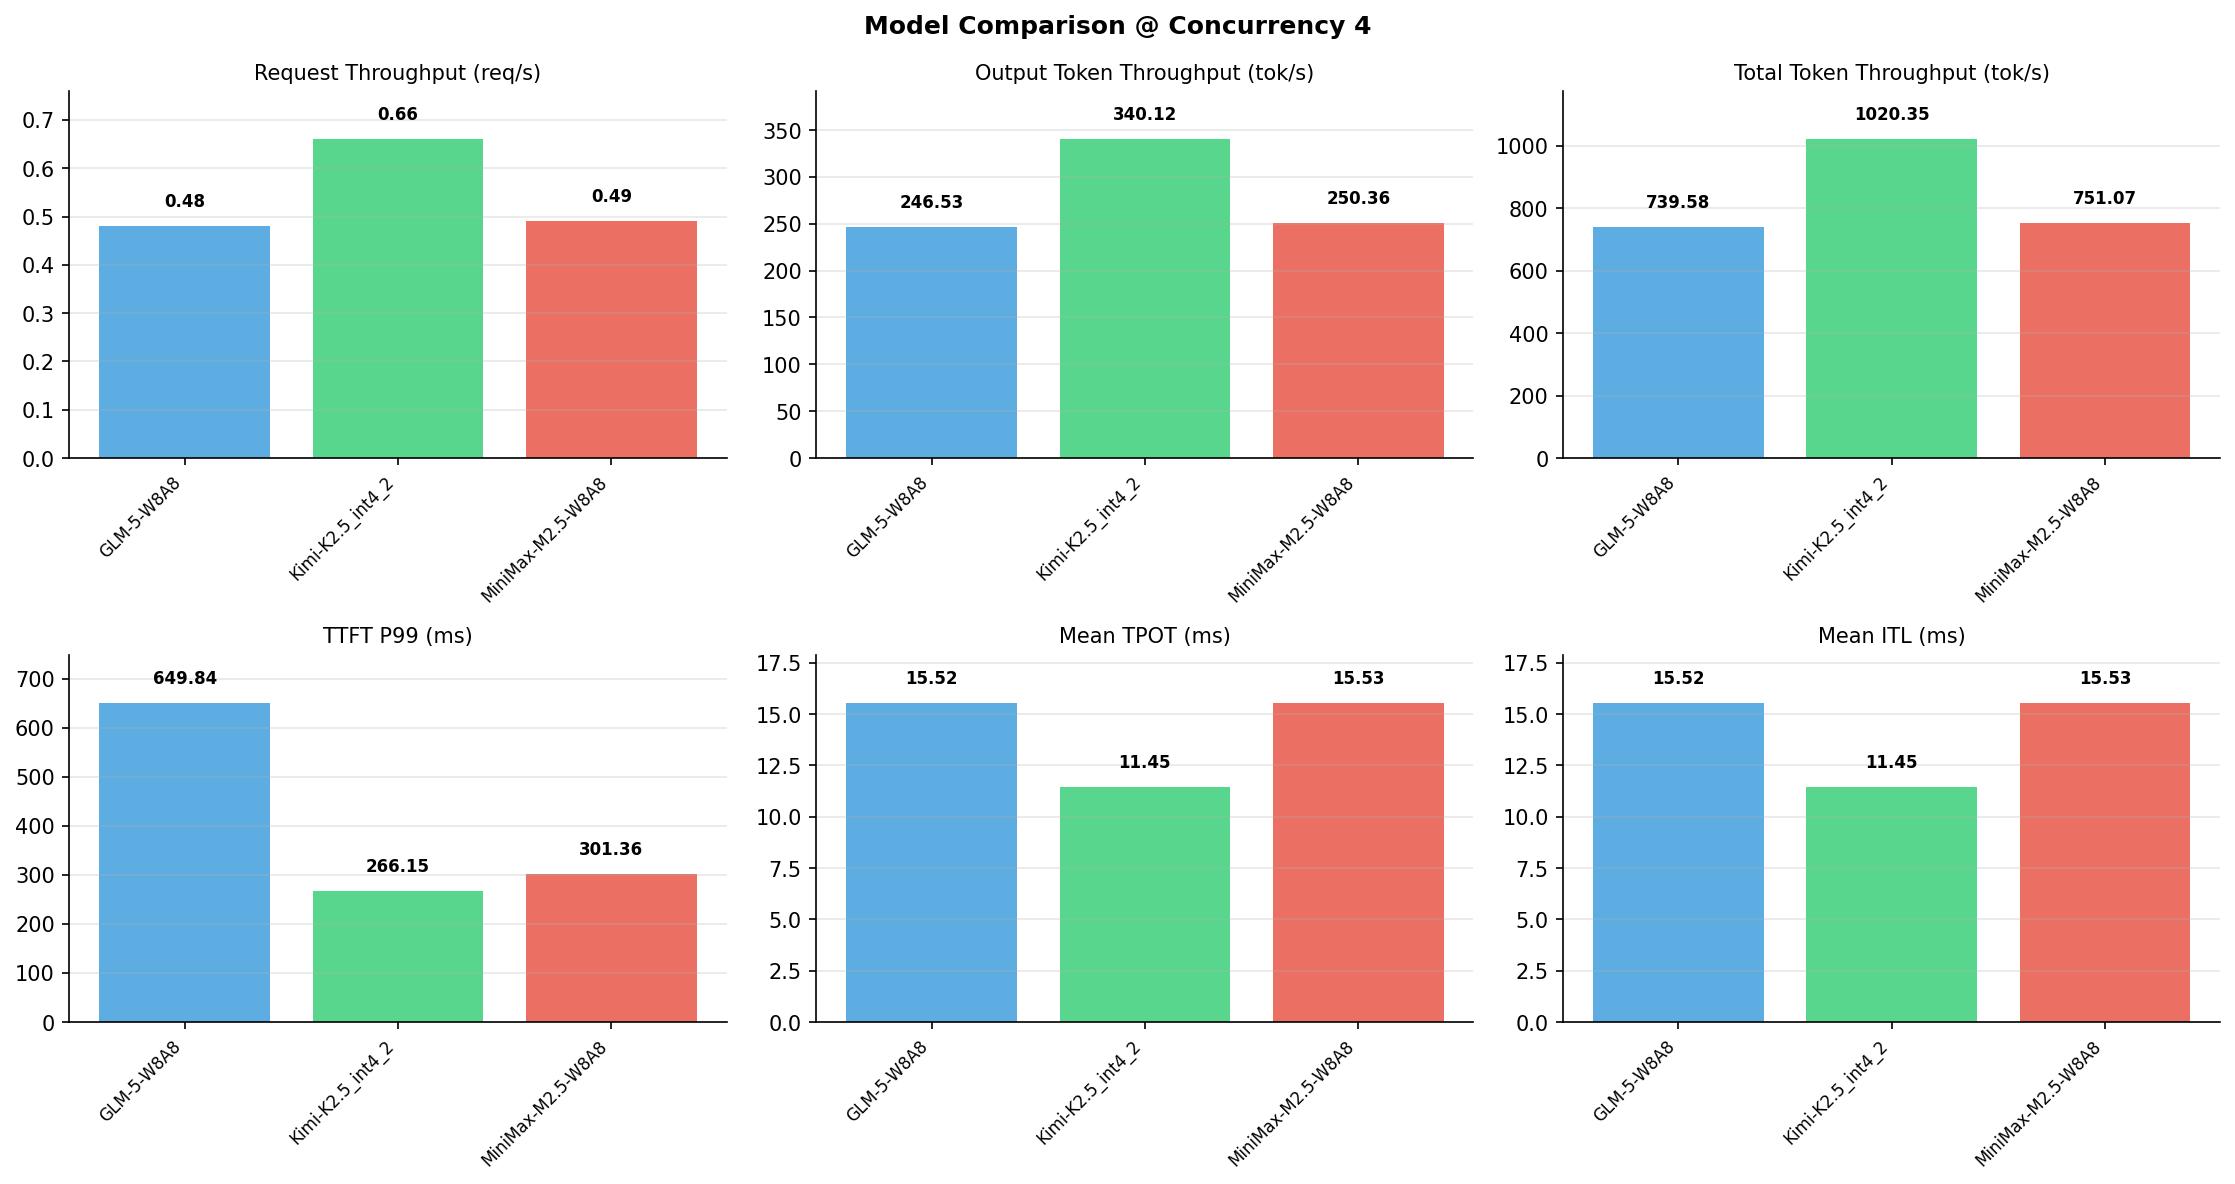

The file beside this chart, header and first rows:
Metric, GLM-5-W8A8, Kimi-K2.5_int4_2, MiniMax-M2.5-W8A8
[Serving Benchmark Result], , , , 
Successful requests, 1000, 1000, 1000
Benchmark duration (s), 2077, 1505, 2045
Total input tokens, 1024000, 1024000, 1024000
Total generated tokens, 512000, 512000, 512000
Request throughput (req/s), 0.48, 0.66, 0.49
Input token throughput (tok/s), 493.1, 680.2, 500.7
Output token throughput (tok/s), 246.5, 340.1, 250.4
Peak output token throughput (tok/s), 320, 430, 264
Peak concurrent requests, 7, 8, 8
Total token throughput (tok/s), 739.6, 1020, 751.1
[Time to First Token], , , , 
Mean TTFT (ms), 364.3, 162.8, 241.5
Median TTFT (ms), 348.1, 160.2, 262.7
P99 TTFT (ms), 649.8, 266.1, 301.4
[Time per Output Token], , , , 
Mean TPOT (ms), 15.52, 11.45, 15.53
Median TPOT (ms), 14.79, 11.08, 15.54
P99 TPOT (ms), 24.15, 16.66, 15.64
[Inter-Token Latency], , , , 
Mean ITL (ms), 15.52, 11.45, 15.53
Median ITL (ms), 12.82, 8.95, 15.52
P95 ITL (ms), 25.37, 26.63, 15.64
P99 ITL (ms), 87.38, 54.12, 21.83
[End-to-End Latency], , , , 
Mean E2E Latency (ms), 8296, 6015, 8179
Median E2E Latency (ms), 7918, 5824, 8196
P90 E2E Latency (ms), 9646, 7015, 8239
P99 E2E Latency (ms), 12750, 8666, 8272
